Run: headless pygame with SDL's dummy video driver; simulated clock (each Clock.tick advances the game by its frame time, no real sleeping); random seed 0; keys injected as events and as key.get_pressed() state; mouse plan: one left click at the window centre at the start of phase 2, then a move to the lower-right quarter at the start of phase 3.
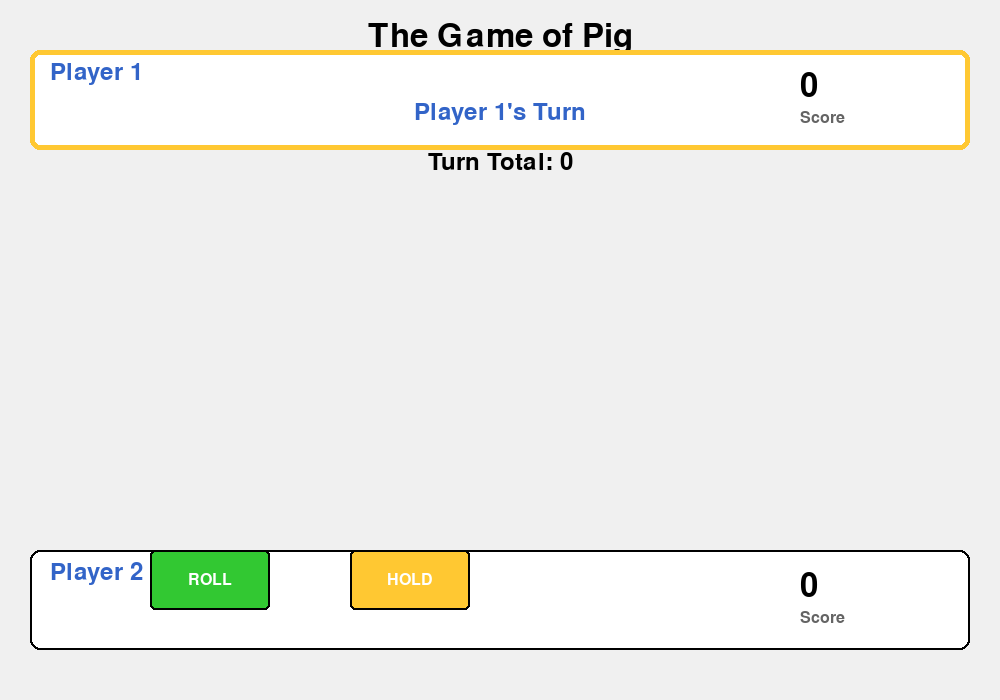
Frame 1 of 4 · flips 1–60 · no input
Frame 2 of 4 · flips 61–180 · clicked the window centre · tapped SPACE, RETURN · held RIGHT (→), D · screen unchanged from frame 1, image omitted
Frame 3 of 4 · flips 181–300 · moved the mouse to the lower-right quarter · held DOWN (↓), S · screen unchanged from frame 2, image omitted
Frame 4 of 4 · flips 301–420 · held LEFT (←), A, UP (↑), W · screen unchanged from frame 3, image omitted

The pygame program that drew these frames:

import pygame
import random
import sys

# Initialize pygame
pygame.init()

# Constants
SCREEN_WIDTH = 1000
SCREEN_HEIGHT = 700
FPS = 60
WINNING_SCORE = 100

# Colors
WHITE = (255, 255, 255)
BLACK = (0, 0, 0)
GRAY = (200, 200, 200)
LIGHT_GRAY = (240, 240, 240)
DARK_GRAY = (100, 100, 100)
GREEN = (50, 200, 50)
RED = (200, 50, 50)
BLUE = (50, 100, 200)
YELLOW = (255, 200, 50)
GOLD = (255, 215, 0)

class Button:
    def __init__(self, x, y, width, height, text, color=BLUE, text_color=WHITE):
        self.rect = pygame.Rect(x, y, width, height)
        self.text = text
        self.color = color
        self.text_color = text_color
        self.is_hovered = False

    def draw(self, surface, font):
        color = self.color if not self.is_hovered else tuple(min(c + 30, 255) for c in self.color)
        pygame.draw.rect(surface, color, self.rect, border_radius=5)
        pygame.draw.rect(surface, BLACK, self.rect, 2, border_radius=5)
        
        text_surf = font.render(self.text, True, self.text_color)
        text_rect = text_surf.get_rect(center=self.rect.center)
        surface.blit(text_surf, text_rect)

    def is_clicked(self, pos):
        return self.rect.collidepoint(pos)

    def update(self, pos):
        self.is_hovered = self.rect.collidepoint(pos)

class PigGame:
    def __init__(self):
        self.screen = pygame.display.set_mode((SCREEN_WIDTH, SCREEN_HEIGHT))
        pygame.display.set_caption("The Game of Pig")
        self.clock = pygame.time.Clock()
        self.font_large = pygame.font.Font(None, 48)
        self.font_medium = pygame.font.Font(None, 36)
        self.font_small = pygame.font.Font(None, 24)
        
        self.reset_game()
        
    def reset_game(self):
        self.player1_score = 0
        self.player2_score = 0
        self.current_player = 1
        self.turn_total = 0
        self.last_roll = 0
        self.game_over = False
        self.winner = None
        self.message = ""
        self.message_timer = 0
        
        self.roll_button = Button(150, 550, 120, 60, "ROLL", GREEN)
        self.hold_button = Button(350, 550, 120, 60, "HOLD", YELLOW)
        self.restart_button = Button(400, 400, 200, 60, "Play Again")
        
    def roll_die(self):
        return random.randint(1, 6)
    
    def process_roll(self):
        if self.game_over:
            return
            
        die = self.roll_die()
        self.last_roll = die
        
        if die == 1:
            self.message = "You rolled a 1! No points for this turn."
            self.turn_total = 0
            self.message_timer = 120
            self.end_turn()
        else:
            self.turn_total += die
            self.message = f"You rolled a {die}! Turn total: {self.turn_total}"
            self.message_timer = 120
    
    def hold(self):
        if self.game_over:
            return
            
        if self.current_player == 1:
            self.player1_score += self.turn_total
            if self.player1_score >= WINNING_SCORE:
                self.game_over = True
                self.winner = 1
                self.message = "Player 1 WINS!"
                return
        else:
            self.player2_score += self.turn_total
            if self.player2_score >= WINNING_SCORE:
                self.game_over = True
                self.winner = 2
                self.message = "Player 2 WINS!"
                return
        
        self.message = f"Player {self.current_player} held and scored {self.turn_total} points!"
        self.message_timer = 120
        self.end_turn()
    
    def end_turn(self):
        self.turn_total = 0
        self.last_roll = 0
        self.current_player = 2 if self.current_player == 1 else 1
    
    def handle_events(self):
        for event in pygame.event.get():
            if event.type == pygame.QUIT:
                return False
            
            if event.type == pygame.MOUSEBUTTONDOWN:
                pos = pygame.mouse.get_pos()
                
                if self.game_over:
                    if self.restart_button.is_clicked(pos):
                        self.reset_game()
                else:
                    if self.roll_button.is_clicked(pos):
                        self.process_roll()
                    elif self.hold_button.is_clicked(pos):
                        self.hold()
            
            if event.type == pygame.MOUSEMOTION:
                pos = pygame.mouse.get_pos()
                if not self.game_over:
                    self.roll_button.update(pos)
                    self.hold_button.update(pos)
                else:
                    self.restart_button.update(pos)
        
        return True
    
    def draw(self):
        self.screen.fill(LIGHT_GRAY)
        
        # Title
        title_surf = self.font_large.render("The Game of Pig", True, BLACK)
        self.screen.blit(title_surf, (SCREEN_WIDTH // 2 - title_surf.get_width() // 2, 20))
        
        # Player sections
        self.draw_player_section(1, 50)
        self.draw_player_section(2, 550)
        
        # Current turn info
        if not self.game_over:
            turn_text = self.font_medium.render(f"Player {self.current_player}'s Turn", True, BLUE)
            self.screen.blit(turn_text, (SCREEN_WIDTH // 2 - turn_text.get_width() // 2, 100))
            
            # Turn total
            turn_total_text = self.font_medium.render(f"Turn Total: {self.turn_total}", True, BLACK)
            self.screen.blit(turn_total_text, (SCREEN_WIDTH // 2 - turn_total_text.get_width() // 2, 150))
            
            # Last roll display
            if self.last_roll > 0:
                roll_text = self.font_medium.render(f"Last Roll: {self.last_roll}", True, RED)
                self.screen.blit(roll_text, (SCREEN_WIDTH // 2 - roll_text.get_width() // 2, 200))
        
        # Message
        if self.message_timer > 0:
            msg_surf = self.font_small.render(self.message, True, GOLD)
            self.screen.blit(msg_surf, (SCREEN_WIDTH // 2 - msg_surf.get_width() // 2, 250))
            self.message_timer -= 1
        
        # Buttons
        if self.game_over:
            pygame.draw.rect(self.screen, WHITE, (100, 300, 800, 200), border_radius=10)
            pygame.draw.rect(self.screen, BLACK, (100, 300, 800, 200), 3, border_radius=10)
            
            winner_text = self.font_large.render(f"Player {self.winner} WINS!", True, GOLD)
            self.screen.blit(winner_text, (SCREEN_WIDTH // 2 - winner_text.get_width() // 2, 320))
            
            final_scores = self.font_medium.render(
                f"Final Scores - Player 1: {self.player1_score}  Player 2: {self.player2_score}",
                True, BLACK
            )
            self.screen.blit(final_scores, (SCREEN_WIDTH // 2 - final_scores.get_width() // 2, 380))
            
            self.restart_button.draw(self.screen, self.font_small)
        else:
            self.roll_button.draw(self.screen, self.font_small)
            self.hold_button.draw(self.screen, self.font_small)
        
        pygame.display.flip()
    
    def draw_player_section(self, player_num, y):
        # Background box
        pygame.draw.rect(self.screen, WHITE, (30, y, 940, 100), border_radius=10)
        pygame.draw.rect(self.screen, BLACK, (30, y, 940, 100), 2, border_radius=10)
        
        # Highlight current player
        if not self.game_over and self.current_player == player_num:
            pygame.draw.rect(self.screen, YELLOW, (30, y, 940, 100), 5, border_radius=10)
        
        # Player label
        label_surf = self.font_medium.render(f"Player {player_num}", True, BLUE)
        self.screen.blit(label_surf, (50, y + 10))
        
        # Score
        if player_num == 1:
            score = self.player1_score
        else:
            score = self.player2_score
        
        score_surf = self.font_large.render(str(score), True, BLACK)
        self.screen.blit(score_surf, (800, y + 20))
        
        score_label = self.font_small.render("Score", True, DARK_GRAY)
        self.screen.blit(score_label, (800, y + 60))
    
    def run(self):
        running = True
        while running:
            running = self.handle_events()
            self.draw()
            self.clock.tick(FPS)
        
        pygame.quit()
        sys.exit()

if __name__ == "__main__":
    game = PigGame()
    game.run()
